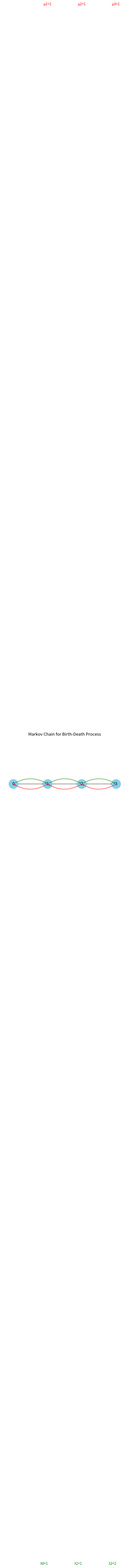

Python code for this plot:
import matplotlib.pyplot as plt
import networkx as nx

# Define birth and death rates
lambda_values = [1, 1, 2, 0]
mu_values = [0, 1, 1, 1]

# Create directed graph
G = nx.DiGraph()

# Add nodes with labels
states = [0, 1, 2, 3]
G.add_nodes_from(states)
labels = {0: '0', 1: '1', 2: '2', 3: '3'}

# Add edges with rates as labels
for i in range(len(states) - 1):
    G.add_edge(states[i], states[i+1], label=f'λ{states[i]}→{states[i+1]}')
    G.add_edge(states[i+1], states[i], label=f'µ{states[i+1]}→{states[i]}')

# Set layout for the graph
pos = {0: (0, 0), 1: (1, 0), 2: (2, 0), 3: (3, 0)}

# Draw nodes
nx.draw_networkx_nodes(G, pos, node_size=700, node_color='skyblue')

# Draw edges
nx.draw_networkx_edges(G, pos, width=1.0, alpha=0.5)

# Draw labels
nx.draw_networkx_labels(G, pos, labels=labels, font_size=12)

# Draw curved arrows for births and deaths
for i in range(len(states) - 1):
    # Curved arrow for births
    plt.annotate(
        '', xy=pos[states[i+1]], xytext=pos[states[i]],
        arrowprops=dict(arrowstyle="->", connectionstyle="arc3,rad=-0.3", color='green')
    )
    
    # Label for λ values
    plt.text(
        pos[states[i+1]][0] - 0.1, pos[states[i+1]][1] - 0.1, f'λ{states[i]}={lambda_values[i]}',
        horizontalalignment='center', verticalalignment='center', color='green'
    )

    # Curved arrow for deaths
    plt.annotate(
        '', xy=pos[states[i+1]], xytext=pos[states[i]],
        arrowprops=dict(arrowstyle="<-", connectionstyle="arc3,rad=0.3", color='red')
    )
    
    # Label for µ values
    plt.text(
        pos[states[i+1]][0], pos[states[i+1]][1] + 0.1, f'µ{states[i+1]}={mu_values[i+1]}',
        horizontalalignment='center', verticalalignment='center', color='red'
    )



# Show the plot
plt.title('Markov Chain for Birth-Death Process')
plt.axis('off')  # Turn off axis
plt.show()
